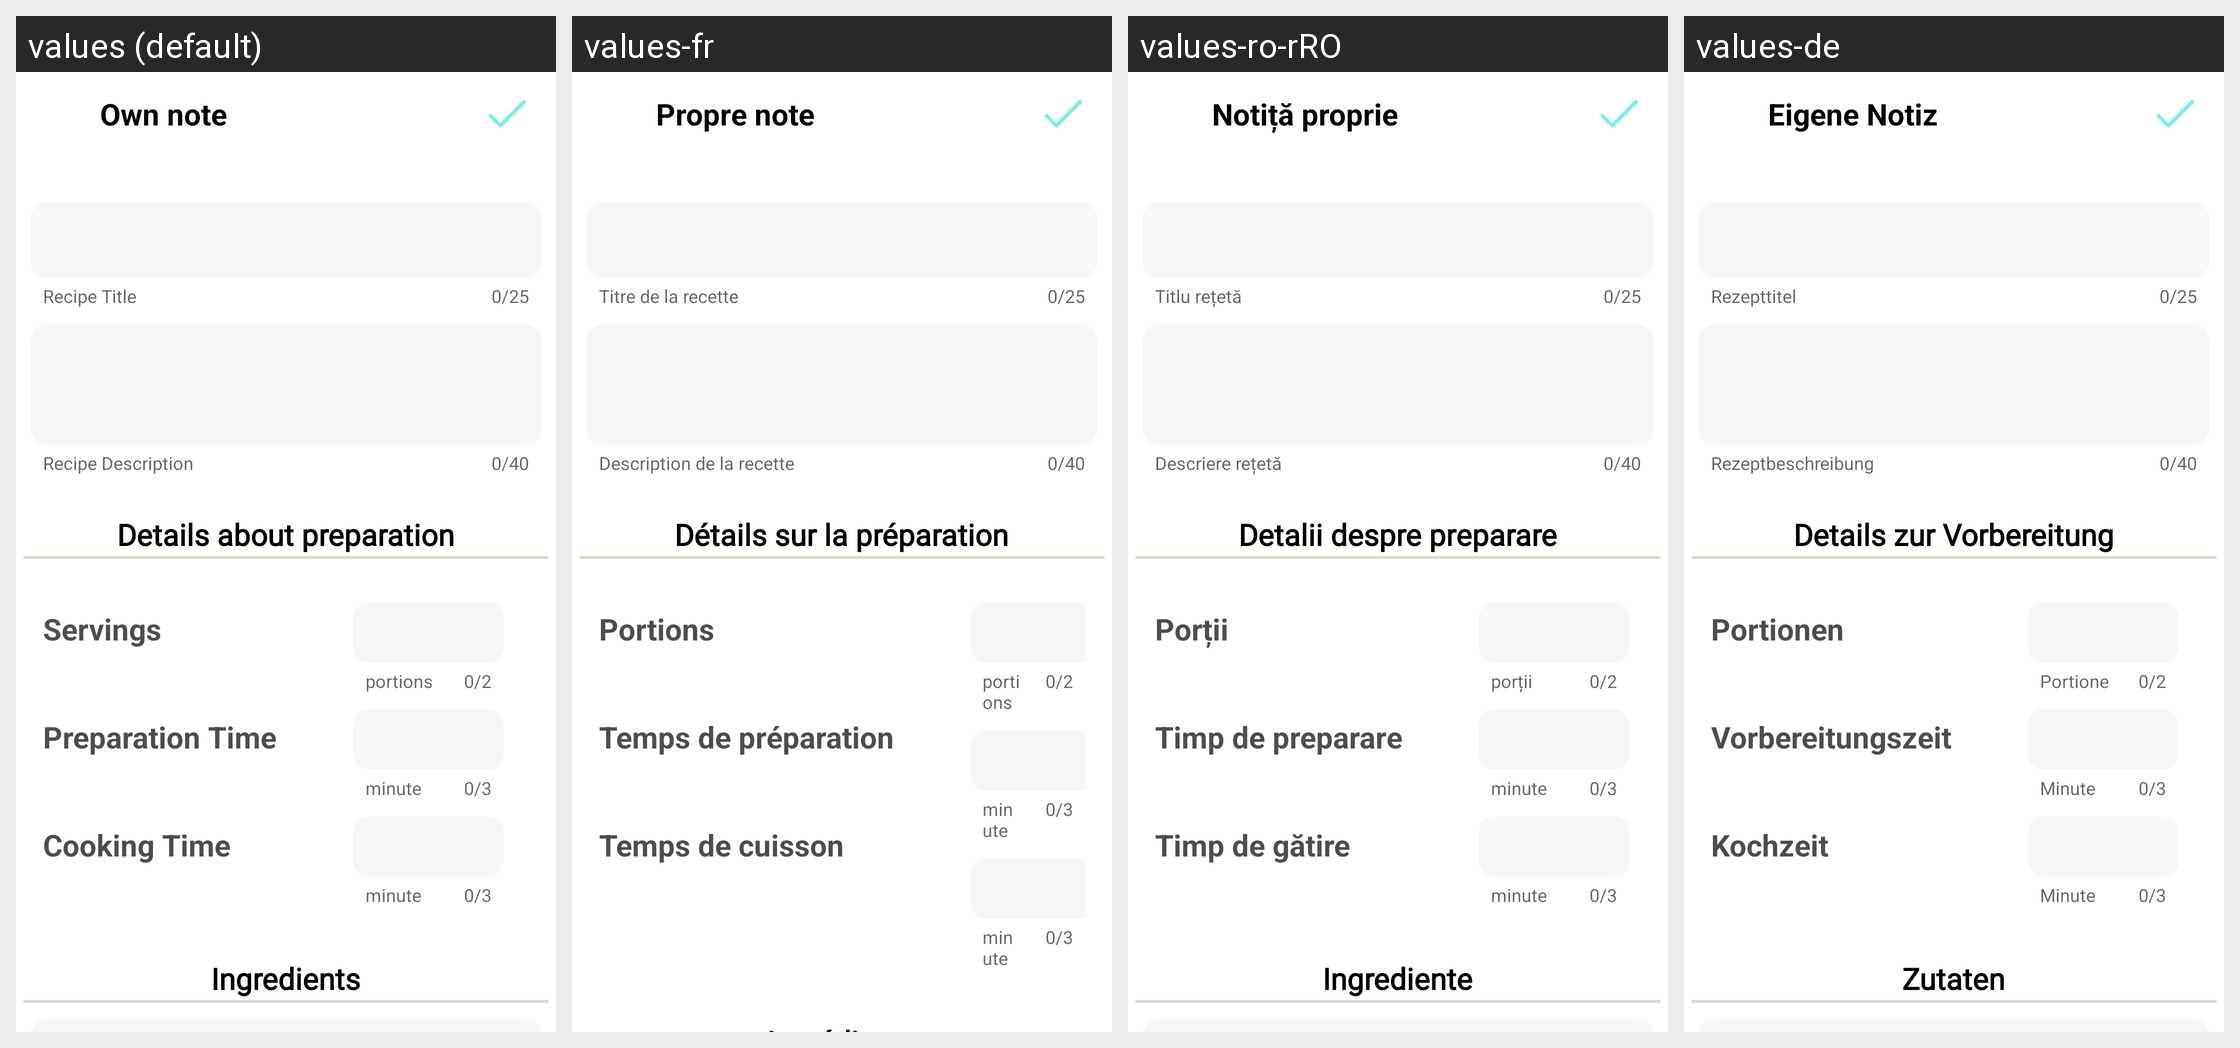

Strings drawn on this Android screen and how each of the app's shown locales translates them:
Android screen res/layout/activity_notes.xml rendered under 4 locales, left to right: values (default), values-fr, values-ro-rRO, values-de. Device: Nexus 5 (rendered at 1080×1920; each locale shown at half size, 540×960, under a caption strip naming it); theme Theme.AppCompat.NoActionBar.
Other locales in the repository, not shown: values-en.
Strings drawn on this screen, with the default value and each locale's value (text and hints the layout hard-codes, and strings that could not be matched under every locale, appear in the picture but are not listed):

tv_add_note
  values: Own note
  values-fr: Propre note
  values-ro-rRO: Notiță proprie
  values-de: Eigene Notiz

helpText_title
  values: Recipe Title
  values-fr: Titre de la recette
  values-ro-rRO: Titlu rețetă
  values-de: Rezepttitel

helpText_description
  values: Recipe Description
  values-fr: Description de la recette
  values-ro-rRO: Descriere rețetă
  values-de: Rezeptbeschreibung

tv_details
  values: Details about preparation
  values-fr: Détails sur la préparation
  values-ro-rRO: Detalii despre preparare
  values-de: Details zur Vorbereitung

tv_servings
  values: Servings
  values-fr: Portions
  values-ro-rRO: Porții
  values-de: Portionen

tv_preparation_time
  values: Preparation Time
  values-fr: Temps de préparation
  values-ro-rRO: Timp de preparare
  values-de: Vorbereitungszeit

tv_cooking_time
  values: Cooking Time
  values-fr: Temps de cuisson
  values-ro-rRO: Timp de gătire
  values-de: Kochzeit

helpText_portions
  values: portions
  values-fr: portions
  values-ro-rRO: porții
  values-de: Portionen

helpText_minute
  values: minute
  values-fr: minute
  values-ro-rRO: minute
  values-de: Minute
